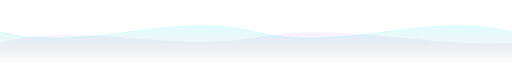
t = 0.00 s
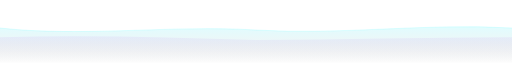
t = 1.50 s
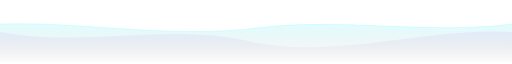
t = 3.00 s
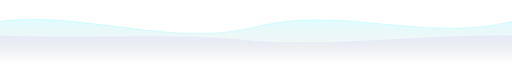
t = 4.00 s
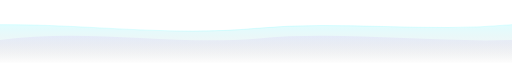
t = 5.25 s
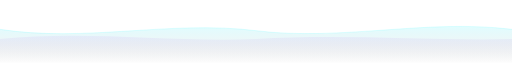
t = 7.00 s

The animated SVG that drew these frames (rendered in a browser with its animation timeline set to each time). Animation: 3 SMIL elements (animate=3); one cycle of 8.00 s, repeats indefinitely.

<svg xmlns="http://www.w3.org/2000/svg" viewBox="0 0 1200 120" preserveAspectRatio="none">
  <defs>
    <linearGradient id="wave1-fill" x1="0" y1="0" x2="0" y2="1">
      <stop offset="0%" stop-color="#00f0ff" stop-opacity="0.12"/>
      <stop offset="100%" stop-color="#08080c" stop-opacity="0"/>
    </linearGradient>
    <linearGradient id="wave2-fill" x1="0" y1="0" x2="0" y2="1">
      <stop offset="0%" stop-color="#a855f7" stop-opacity="0.08"/>
      <stop offset="100%" stop-color="#08080c" stop-opacity="0"/>
    </linearGradient>
  </defs>

  <!-- Wave 1 (cyan) -->
  <path fill="url(#wave1-fill)">
    <animate attributeName="d"
      values="M0,60 C200,100 400,20 600,60 C800,100 1000,20 1200,60 L1200,120 L0,120Z;
              M0,40 C200,20 400,90 600,50 C800,10 1000,80 1200,40 L1200,120 L0,120Z;
              M0,60 C200,100 400,20 600,60 C800,100 1000,20 1200,60 L1200,120 L0,120Z"
      dur="8s" repeatCount="indefinite"/>
  </path>

  <!-- Wave 2 (purple) -->
  <path fill="url(#wave2-fill)">
    <animate attributeName="d"
      values="M0,80 C200,40 400,100 600,70 C800,40 1000,90 1200,80 L1200,120 L0,120Z;
              M0,60 C200,90 400,40 600,80 C800,110 1000,50 1200,60 L1200,120 L0,120Z;
              M0,80 C200,40 400,100 600,70 C800,40 1000,90 1200,80 L1200,120 L0,120Z"
      dur="6s" repeatCount="indefinite"/>
  </path>

  <!-- Thin neon line -->
  <path fill="none" stroke="#00f0ff" stroke-width="0.8" opacity="0.3">
    <animate attributeName="d"
      values="M0,60 C200,100 400,20 600,60 C800,100 1000,20 1200,60;
              M0,40 C200,20 400,90 600,50 C800,10 1000,80 1200,40;
              M0,60 C200,100 400,20 600,60 C800,100 1000,20 1200,60"
      dur="8s" repeatCount="indefinite"/>
  </path>
</svg>
